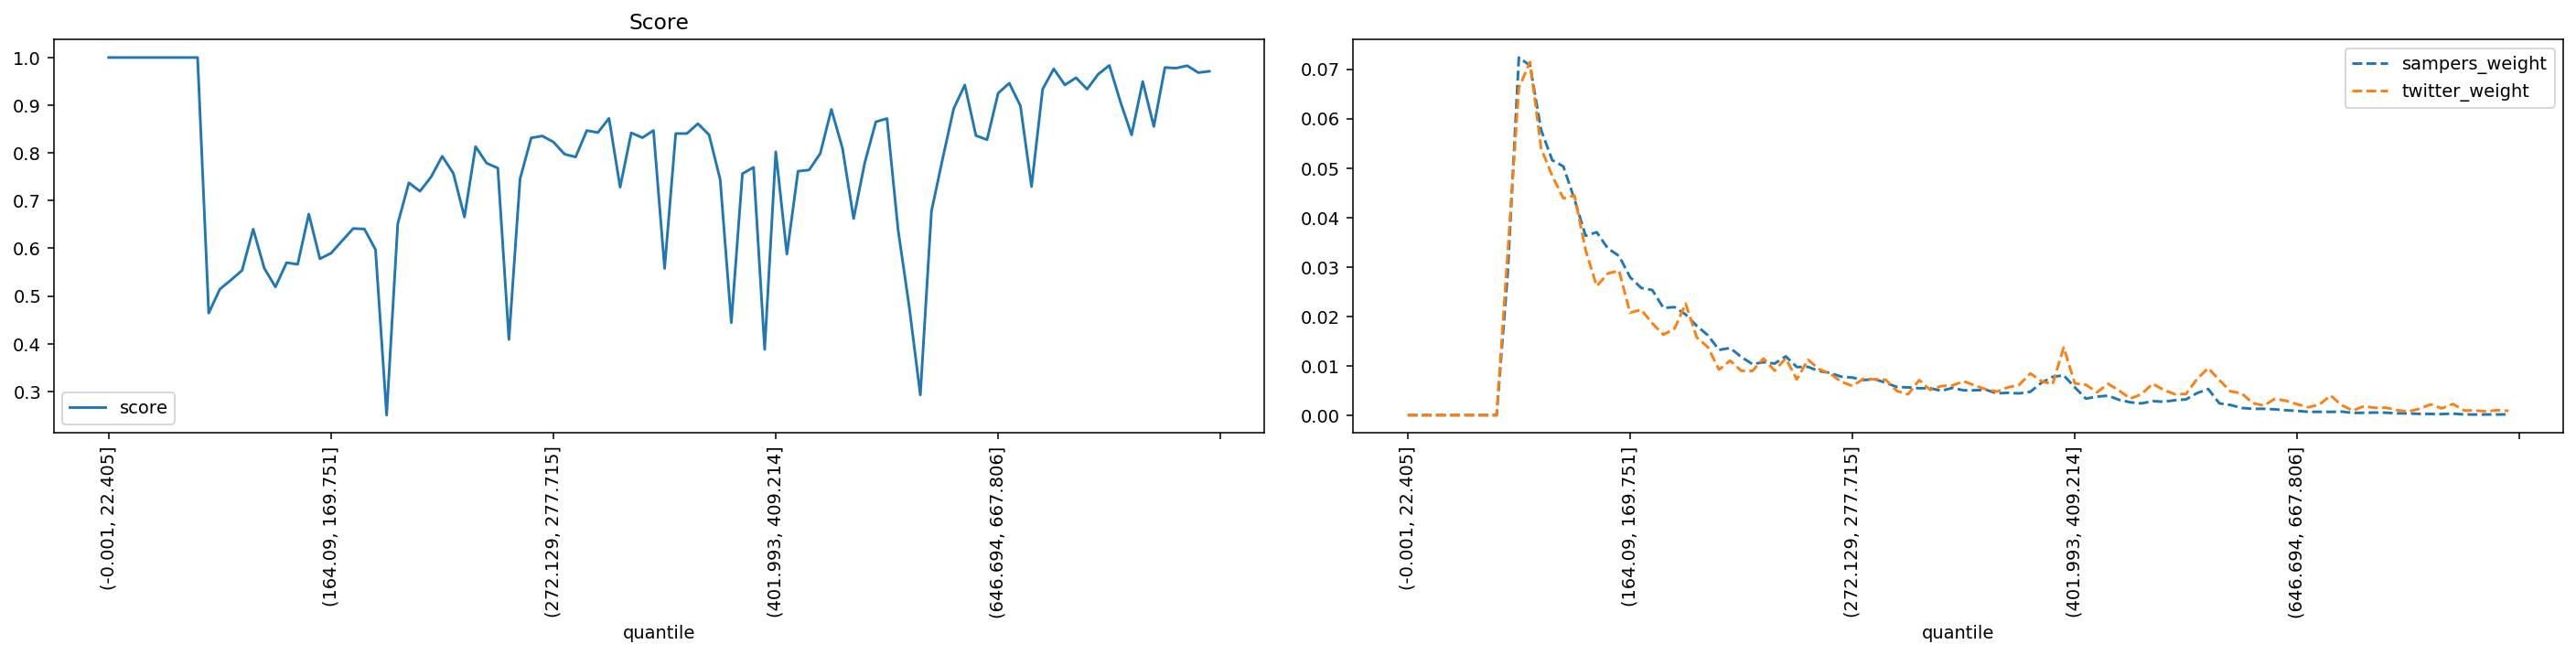

Source data for this figure (header and first rows):
quantile, score, sampers_weight, twitter_weight
(-0.001, 22.405], 1.0, 0.0, 0.0
(22.405, 35.395], 1.0, 0.0, 0.0
(35.395, 46.554], 1.0, 0.0, 0.0
(46.554, 56.061], 1.0, 0.0, 0.0
(56.061, 64.93], 1.0, 0.0, 0.0
(64.93, 73.165], 1.0, 0.0, 0.0
(73.165, 80.94], 1.0, 0.0, 0.0
(80.94, 88.329], 1.0, 0.0, 0.0
(88.329, 95.338], 1.0, 0.0, 0.0
(95.338, 102.07], 0.4644, 0.02881, 0.03302
(102.07, 108.851], 0.5145, 0.07236, 0.06625
(108.851, 115.402], 0.5336, 0.07075, 0.07145
(115.402, 121.788], 0.554, 0.05771, 0.05398
(121.788, 128.103], 0.6403, 0.05159, 0.04844
(128.103, 134.5], 0.5582, 0.05033, 0.04386
(134.5, 140.658], 0.5192, 0.04368, 0.04443
(140.658, 146.534], 0.5701, 0.0363, 0.0334
(146.534, 152.416], 0.5666, 0.03702, 0.02611
(152.416, 158.282], 0.6719, 0.03373, 0.02865
(158.282, 164.09], 0.5782, 0.03224, 0.02925
(164.09, 169.751], 0.5899, 0.02792, 0.02073
(169.751, 175.259], 0.616, 0.02574, 0.02133
(175.259, 180.935], 0.6416, 0.02531, 0.01859
(180.935, 186.282], 0.6405, 0.02171, 0.01627
(186.282, 191.76], 0.5975, 0.02186, 0.01753
(191.76, 197.086], 0.2504, 0.02036, 0.02256
(197.086, 202.626], 0.6515, 0.01807, 0.01573
(202.626, 207.999], 0.7374, 0.01616, 0.01375
(207.999, 213.47], 0.7197, 0.0132, 0.009207
(213.47, 218.954], 0.7498, 0.01359, 0.01104
(218.954, 224.269], 0.793, 0.01178, 0.008978
(224.269, 229.603], 0.7573, 0.01033, 0.00895
(229.603, 234.752], 0.6658, 0.01072, 0.01147
(234.752, 239.974], 0.8133, 0.01043, 0.009007
(239.974, 245.254], 0.7785, 0.01189, 0.01149
(245.254, 250.51], 0.7682, 0.009735, 0.007234
(250.51, 255.844], 0.409, 0.009768, 0.01124
(255.844, 261.162], 0.7455, 0.008921, 0.009293
(261.162, 266.661], 0.8315, 0.008557, 0.008406
(266.661, 272.129], 0.8356, 0.007782, 0.006748
(272.129, 277.715], 0.8229, 0.0076, 0.005919
(277.715, 283.342], 0.7976, 0.007103, 0.007348
(283.342, 289.14], 0.7915, 0.007285, 0.007234
(289.14, 295.075], 0.8469, 0.006542, 0.007148
(295.075, 301.331], 0.8427, 0.005703, 0.004889
(301.331, 307.68], 0.8725, 0.005613, 0.004203
(307.68, 313.891], 0.7283, 0.005442, 0.007091
(313.891, 320.547], 0.8421, 0.005435, 0.005089
(320.547, 326.988], 0.832, 0.004934, 0.00589
(326.988, 333.082], 0.847, 0.005519, 0.006004
(333.082, 339.529], 0.5579, 0.005021, 0.006862
(339.529, 346.178], 0.8406, 0.005034, 0.006004
(346.178, 352.733], 0.8407, 0.005131, 0.005232
(352.733, 359.7], 0.8613, 0.004414, 0.004775
(359.7, 366.652], 0.838, 0.004521, 0.005633
(366.652, 373.677], 0.7441, 0.004402, 0.006119
(373.677, 380.777], 0.4443, 0.004726, 0.008435
(380.777, 387.825], 0.7564, 0.006555, 0.006862
(387.825, 394.882], 0.7699, 0.007741, 0.006262
(394.882, 401.993], 0.3882, 0.008068, 0.0137
... 40 more rows
